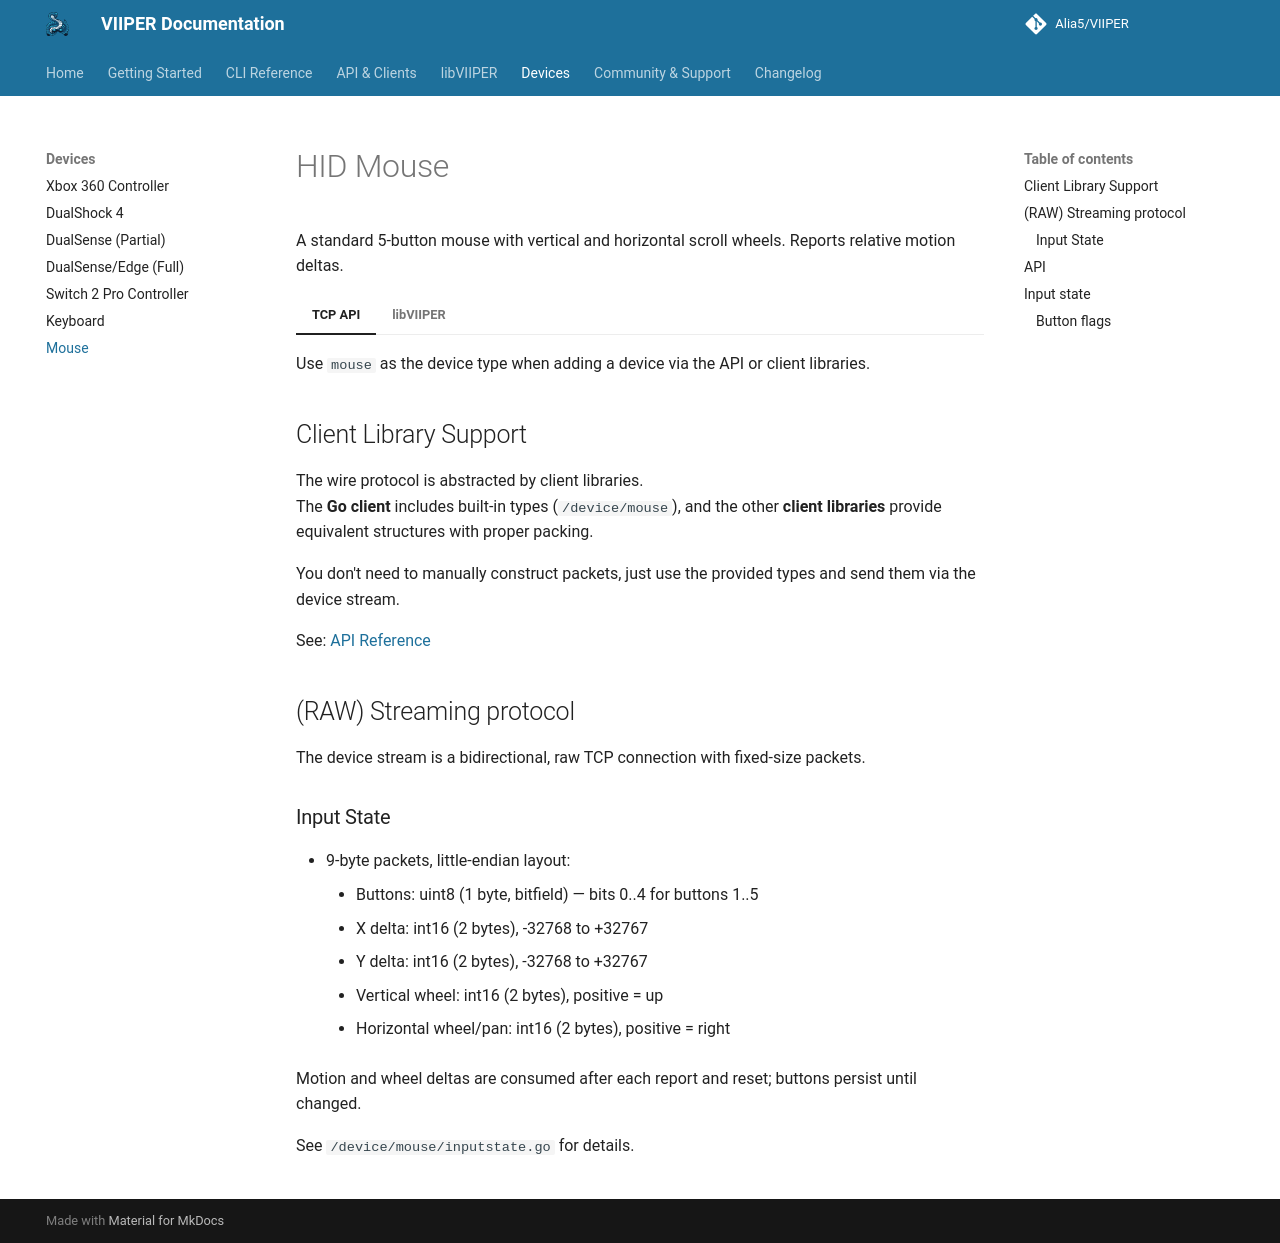

repository: Alia5/VIIPER · page: main/devices/mouse/index.html · generator: mkdocs

# HID Mouse

A standard 5-button mouse with vertical and horizontal scroll wheels.
Reports relative motion deltas.

=== "TCP API"

    Use `mouse` as the device type when adding a device via the API or client libraries.

    ## Client Library Support

    The wire protocol is abstracted by client libraries.  
    The **Go client** includes built-in types (`/device/mouse`),
    and the other **client libraries** provide equivalent structures
    with proper packing.

    You don't need to manually construct packets, just use the provided types
    and send them via the device stream.

    See: [API Reference](../api/overview.md)

    ## (RAW) Streaming protocol

    The device stream is a bidirectional, raw TCP connection with fixed-size packets.

    ### Input State

    - 9-byte packets, little-endian layout:
        - Buttons: uint8 (1 byte, bitfield) — bits 0..4 for buttons 1..5
        - X delta: int16 (2 bytes), -32768 to +32767
        - Y delta: int16 (2 bytes), -32768 to +32767
        - Vertical wheel: int16 (2 bytes), positive = up
        - Horizontal wheel/pan: int16 (2 bytes), positive = right

    Motion and wheel deltas are consumed after each report and reset;
    buttons persist until changed.

    See `/device/mouse/inputstate.go` for details.

=== "libVIIPER"

    ## API

    | Function | Description |
    | --- | --- |
    | `CreateMouse(serverHandle, &handle, busID, autoAttach, vid, pid)` | Create a virtual HID mouse |
    | `SetMouseDeviceState(handle, state)` | Push an input state to the device |
    | `RemoveMouse(handle)` | Remove the device |

    ## Input state

    ```c
    typedef struct {
        uint8_t Buttons;
        int16_t DX;
        int16_t DY;
        int16_t Wheel;
        int16_t Pan;
    } MouseDeviceState;
    ```

    `DX`, `DY`, `Wheel` and `Pan` are relative values consumed once per poll cycle.

    ### Button flags

    | Constant | Value |
    | --- | --- |
    | `MOUSE_BUTTON_LEFT` | `0x01` |
    | `MOUSE_BUTTON_RIGHT` | `0x02` |
    | `MOUSE_BUTTON_MIDDLE` | `0x04` |
    | `MOUSE_BUTTON_4` | `0x08` |
    | `MOUSE_BUTTON_5` | `0x10` |
